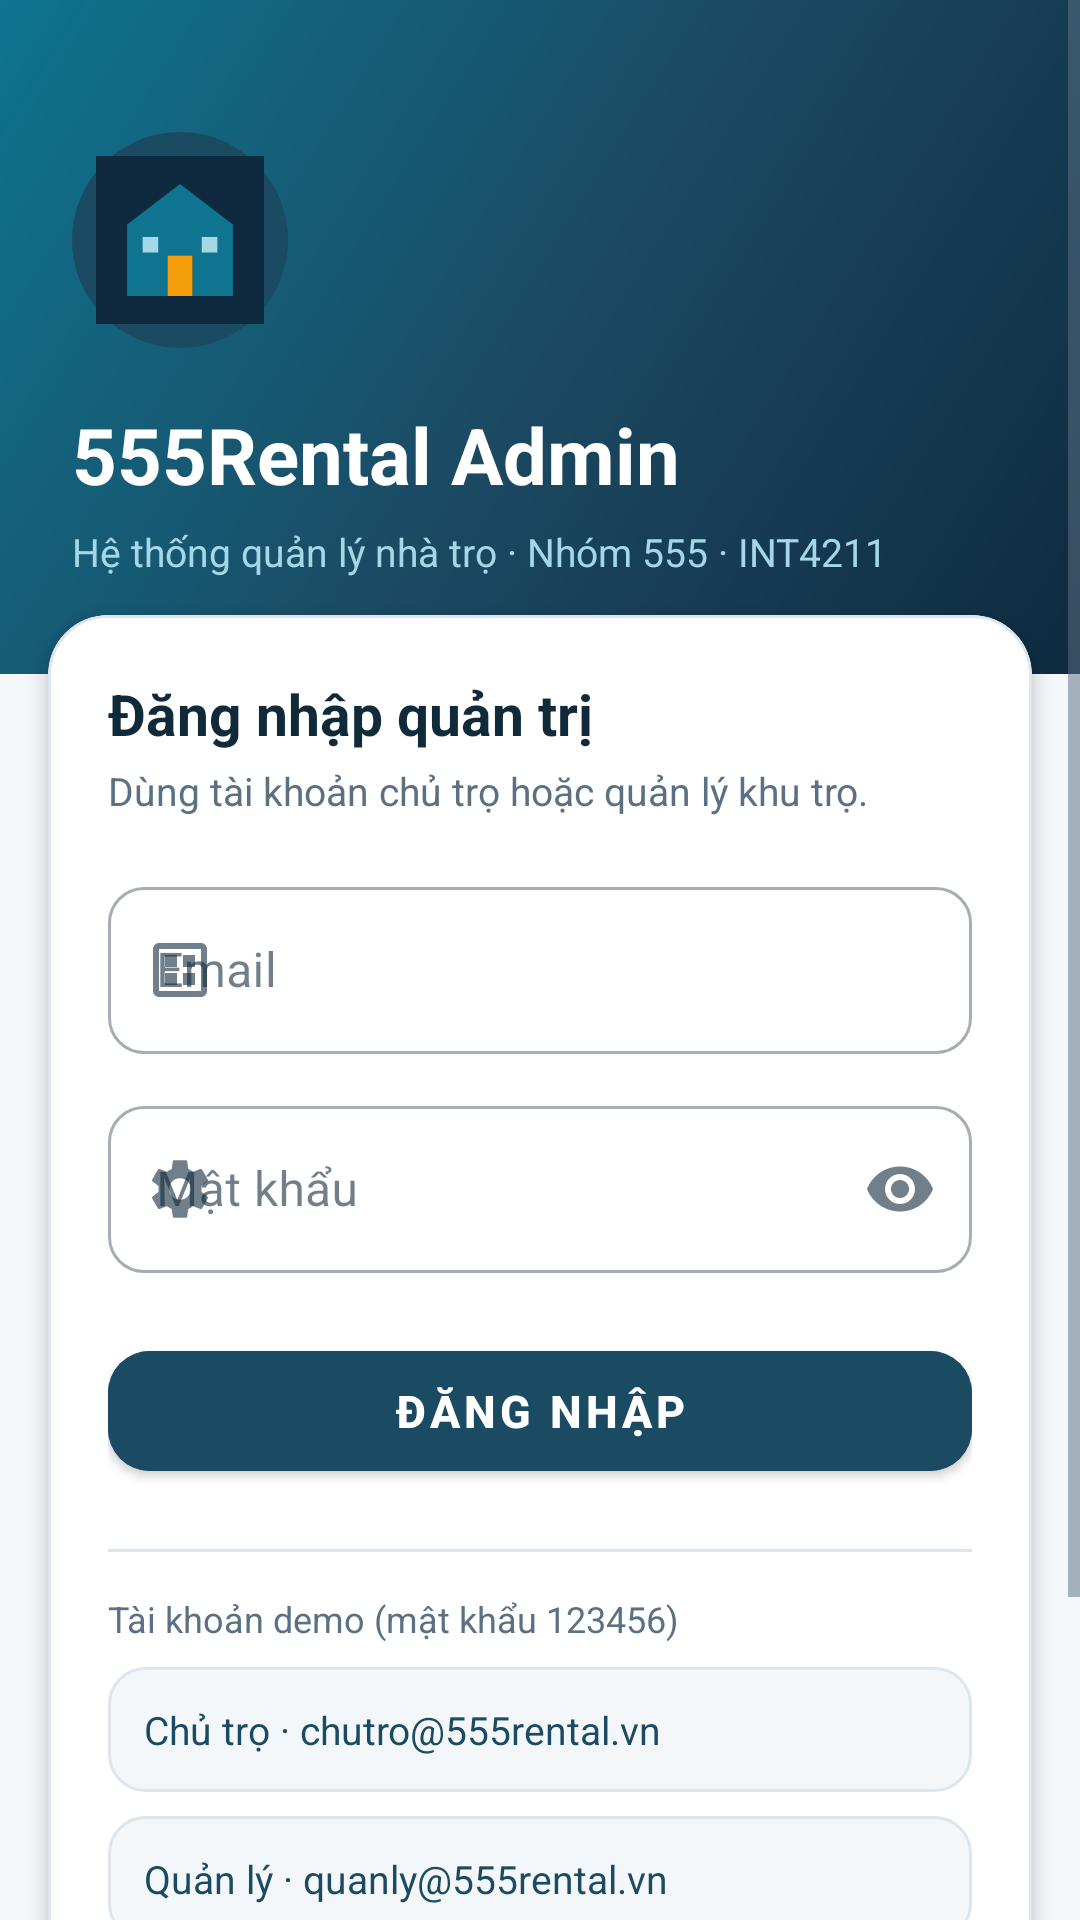

Reconstruct the res/layout file that produces this screen, plus the resources it refers to.
<!-- AndroidManifest.xml: application theme Theme.Rental555 -->
<!-- res/layout/activity_login.xml -->
<?xml version="1.0" encoding="utf-8"?>
<ScrollView xmlns:android="http://schemas.android.com/apk/res/android"
    xmlns:app="http://schemas.android.com/apk/res-auto"
    android:layout_width="match_parent"
    android:layout_height="match_parent"
    android:background="@color/bg"
    android:fillViewport="true">

    <LinearLayout
        android:layout_width="match_parent"
        android:layout_height="wrap_content"
        android:orientation="vertical">

        <LinearLayout
            android:layout_width="match_parent"
            android:layout_height="wrap_content"
            android:background="@drawable/bg_header"
            android:orientation="vertical"
            android:paddingStart="24dp"
            android:paddingTop="44dp"
            android:paddingEnd="24dp"
            android:paddingBottom="32dp">

            <ImageView
                android:layout_width="72dp"
                android:layout_height="72dp"
                android:background="@drawable/bg_avatar"
                android:contentDescription="Logo 555"
                android:padding="8dp"
                android:src="@drawable/ic_launcher_555" />

            <TextView
                android:layout_width="wrap_content"
                android:layout_height="wrap_content"
                android:layout_marginTop="18dp"
                android:text="555Rental Admin"
                android:textColor="@color/white"
                android:textSize="26sp"
                android:textStyle="bold" />

            <TextView
                android:layout_width="wrap_content"
                android:layout_height="wrap_content"
                android:layout_marginTop="6dp"
                android:text="Hệ thống quản lý nhà trọ · Nhóm 555 · INT4211"
                android:textColor="@color/brand_200"
                android:textSize="13sp" />
        </LinearLayout>

        <com.google.android.material.card.MaterialCardView
            style="@style/Widget.Rental555.Card"
            android:layout_width="match_parent"
            android:layout_height="wrap_content"
            android:layout_marginStart="16dp"
            android:layout_marginTop="-20dp"
            android:layout_marginEnd="16dp"
            app:cardCornerRadius="20dp"
            app:cardElevation="4dp">

            <LinearLayout
                android:layout_width="match_parent"
                android:layout_height="wrap_content"
                android:orientation="vertical"
                android:padding="20dp">

                <TextView
                    android:layout_width="wrap_content"
                    android:layout_height="wrap_content"
                    android:text="Đăng nhập quản trị"
                    android:textColor="@color/text_primary"
                    android:textSize="19sp"
                    android:textStyle="bold" />

                <TextView
                    android:layout_width="wrap_content"
                    android:layout_height="wrap_content"
                    android:layout_marginTop="4dp"
                    android:text="Dùng tài khoản chủ trọ hoặc quản lý khu trọ."
                    android:textColor="@color/text_secondary"
                    android:textSize="13sp" />

                <com.google.android.material.textfield.TextInputLayout
                    android:id="@+id/o_email"
                    style="@style/Widget.MaterialComponents.TextInputLayout.OutlinedBox"
                    android:layout_width="match_parent"
                    android:layout_height="wrap_content"
                    android:layout_marginTop="18dp"
                    android:hint="Email"
                    app:boxCornerRadiusBottomEnd="12dp"
                    app:boxCornerRadiusBottomStart="12dp"
                    app:boxCornerRadiusTopEnd="12dp"
                    app:boxCornerRadiusTopStart="12dp"
                    app:startIconDrawable="@drawable/ic_room">

                    <com.google.android.material.textfield.TextInputEditText
                        android:id="@+id/ed_email"
                        android:layout_width="match_parent"
                        android:layout_height="wrap_content"
                        android:inputType="textEmailAddress"
                        android:maxLines="1" />
                </com.google.android.material.textfield.TextInputLayout>

                <com.google.android.material.textfield.TextInputLayout
                    android:id="@+id/o_mat_khau"
                    style="@style/Widget.MaterialComponents.TextInputLayout.OutlinedBox"
                    android:layout_width="match_parent"
                    android:layout_height="wrap_content"
                    android:layout_marginTop="12dp"
                    android:hint="Mật khẩu"
                    app:boxCornerRadiusBottomEnd="12dp"
                    app:boxCornerRadiusBottomStart="12dp"
                    app:boxCornerRadiusTopEnd="12dp"
                    app:boxCornerRadiusTopStart="12dp"
                    app:endIconMode="password_toggle"
                    app:startIconDrawable="@drawable/ic_settings">

                    <com.google.android.material.textfield.TextInputEditText
                        android:id="@+id/ed_mat_khau"
                        android:layout_width="match_parent"
                        android:layout_height="wrap_content"
                        android:inputType="textPassword"
                        android:maxLines="1" />
                </com.google.android.material.textfield.TextInputLayout>

                <com.google.android.material.button.MaterialButton
                    android:id="@+id/btn_dang_nhap"
                    android:layout_width="match_parent"
                    android:layout_height="52dp"
                    android:layout_marginTop="20dp"
                    android:backgroundTint="@color/brand_700"
                    android:text="ĐĂNG NHẬP"
                    android:textSize="15sp"
                    android:textStyle="bold"
                    app:cornerRadius="14dp" />

                <ProgressBar
                    android:id="@+id/progress"
                    android:layout_width="26dp"
                    android:layout_height="26dp"
                    android:layout_gravity="center"
                    android:layout_marginTop="12dp"
                    android:indeterminateTint="@color/brand_700"
                    android:visibility="gone" />

                <TextView
                    android:id="@+id/txt_loi"
                    android:layout_width="match_parent"
                    android:layout_height="wrap_content"
                    android:layout_marginTop="10dp"
                    android:gravity="center"
                    android:textColor="@color/danger"
                    android:textSize="13sp"
                    android:visibility="gone" />

                <View
                    android:layout_width="match_parent"
                    android:layout_height="1dp"
                    android:layout_marginTop="20dp"
                    android:background="@color/divider" />

                <TextView
                    android:layout_width="wrap_content"
                    android:layout_height="wrap_content"
                    android:layout_marginTop="14dp"
                    android:text="Tài khoản demo (mật khẩu 123456)"
                    android:textColor="@color/text_secondary"
                    android:textSize="12sp" />

                <TextView
                    android:id="@+id/txt_demo_chu_tro"
                    android:layout_width="match_parent"
                    android:layout_height="wrap_content"
                    android:layout_marginTop="8dp"
                    android:background="@drawable/bg_o_nhap"
                    android:padding="12dp"
                    android:text="Chủ trọ · chutro@555rental.vn"
                    android:textColor="@color/brand_700"
                    android:textSize="13sp" />

                <TextView
                    android:id="@+id/txt_demo_quan_ly"
                    android:layout_width="match_parent"
                    android:layout_height="wrap_content"
                    android:layout_marginTop="8dp"
                    android:background="@drawable/bg_o_nhap"
                    android:padding="12dp"
                    android:text="Quản lý · quanly@555rental.vn"
                    android:textColor="@color/brand_700"
                    android:textSize="13sp" />
            </LinearLayout>
        </com.google.android.material.card.MaterialCardView>

        <LinearLayout
            android:layout_width="match_parent"
            android:layout_height="wrap_content"
            android:orientation="vertical"
            android:padding="20dp">

            <TextView
                android:id="@+id/txt_api"
                android:layout_width="match_parent"
                android:layout_height="wrap_content"
                android:gravity="center"
                android:textColor="@color/text_secondary"
                android:textSize="11sp" />

            <com.google.android.material.button.MaterialButton
                android:id="@+id/btn_cai_dat_api"
                style="@style/Widget.MaterialComponents.Button.TextButton"
                android:layout_width="wrap_content"
                android:layout_height="wrap_content"
                android:layout_gravity="center"
                android:text="Cài đặt địa chỉ API"
                android:textColor="@color/brand_700" />
        </LinearLayout>
    </LinearLayout>
</ScrollView>
<!-- resources referenced by this layout -->
<resources>
  <color name="bg">#F4F7F9</color>
  <color name="brand_200">#A5D8E6</color>
  <color name="brand_700">#1B4A63</color>
  <color name="danger">#B91C1C</color>
  <color name="divider">#DCE6EC</color>
  <color name="text_primary">#102A3A</color>
  <color name="text_secondary">#5B7183</color>
  <color name="white">#FFFFFF</color>
  <!-- drawable bg_avatar (drawable) -->
  <?xml version="1.0" encoding="utf-8"?>
  <shape xmlns:android="http://schemas.android.com/apk/res/android" android:shape="oval">
      <solid android:color="@color/brand_700" />
  </shape>
  <!-- drawable bg_header (drawable) -->
  <?xml version="1.0" encoding="utf-8"?>
  <shape xmlns:android="http://schemas.android.com/apk/res/android" android:shape="rectangle">
      <gradient
          android:angle="135"
          android:startColor="#0F2A3F"
          android:centerColor="#1B4A63"
          android:endColor="#0E7490" />
  </shape>
  <!-- drawable bg_o_nhap (drawable) -->
  <?xml version="1.0" encoding="utf-8"?>
  <shape xmlns:android="http://schemas.android.com/apk/res/android" android:shape="rectangle">
      <solid android:color="@color/bg" />
      <corners android:radius="12dp" />
      <stroke android:width="1dp" android:color="@color/divider" />
  </shape>
  <!-- drawable ic_launcher_555 (drawable) -->
  <?xml version="1.0" encoding="utf-8"?>
  <vector xmlns:android="http://schemas.android.com/apk/res/android"
      android:width="108dp"
      android:height="108dp"
      android:viewportWidth="108"
      android:viewportHeight="108">
      <path
          android:fillColor="#0F2A3F"
          android:pathData="M0,0h108v108h-108z" />
      <path
          android:fillColor="#0E7490"
          android:pathData="M54,18L20,44v46h26V64h16v26h26V44z" />
      <path
          android:fillColor="#F59E0B"
          android:pathData="M46,64h16v26H46z" />
      <path
          android:fillColor="#A5D8E6"
          android:pathData="M30,52h10v10H30zM68,52h10v10H68z" />
  </vector>
  <!-- drawable ic_room (drawable) -->
  <?xml version="1.0" encoding="utf-8"?>
  <vector xmlns:android="http://schemas.android.com/apk/res/android"
      android:width="24dp" android:height="24dp"
      android:viewportWidth="24" android:viewportHeight="24"
      android:tint="?attr/colorControlNormal">
      <path android:fillColor="@android:color/white"
          android:pathData="M19,3H5C3.9,3 3,3.9 3,5v14c0,1.1 0.9,2 2,2h14c1.1,0 2,-0.9 2,-2V5c0,-1.1 -0.9,-2 -2,-2zM19,19H5V5h14v14zM7,7h4v4H7zM13,7h4v4h-4zM7,13h4v4H7zM13,13h4v4h-4z" />
  </vector>
  <style name="Widget.Rental555.Card" parent="Widget.MaterialComponents.CardView">
          <item name="cardCornerRadius">16dp</item>
          <item name="cardElevation">0dp</item>
          <item name="strokeColor">@color/divider</item>
          <item name="strokeWidth">1dp</item>
          <item name="cardBackgroundColor">@color/surface</item>
      </style>
  <style name="Theme.Rental555" parent="Theme.MaterialComponents.Light.NoActionBar">
          <item name="colorPrimary">@color/brand_700</item>
          <item name="colorPrimaryVariant">@color/brand_900</item>
          <item name="colorOnPrimary">@color/white</item>
          <item name="colorSecondary">@color/brand_500</item>
          <item name="colorOnSecondary">@color/white</item>
          <item name="android:colorBackground">@color/bg</item>
          <item name="colorSurface">@color/surface</item>
          <item name="colorOnSurface">@color/text_primary</item>
          <item name="android:statusBarColor">@color/brand_900</item>
          <item name="android:navigationBarColor">@color/surface</item>
          <item name="android:windowLightNavigationBar">true</item>
          <item name="android:textColorPrimary">@color/text_primary</item>
          <item name="android:textColorSecondary">@color/text_secondary</item>
      </style>
  <color name="surface">#FFFFFF</color>
  <color name="brand_900">#0F2A3F</color>
  <color name="brand_500">#0E7490</color>
</resources>
